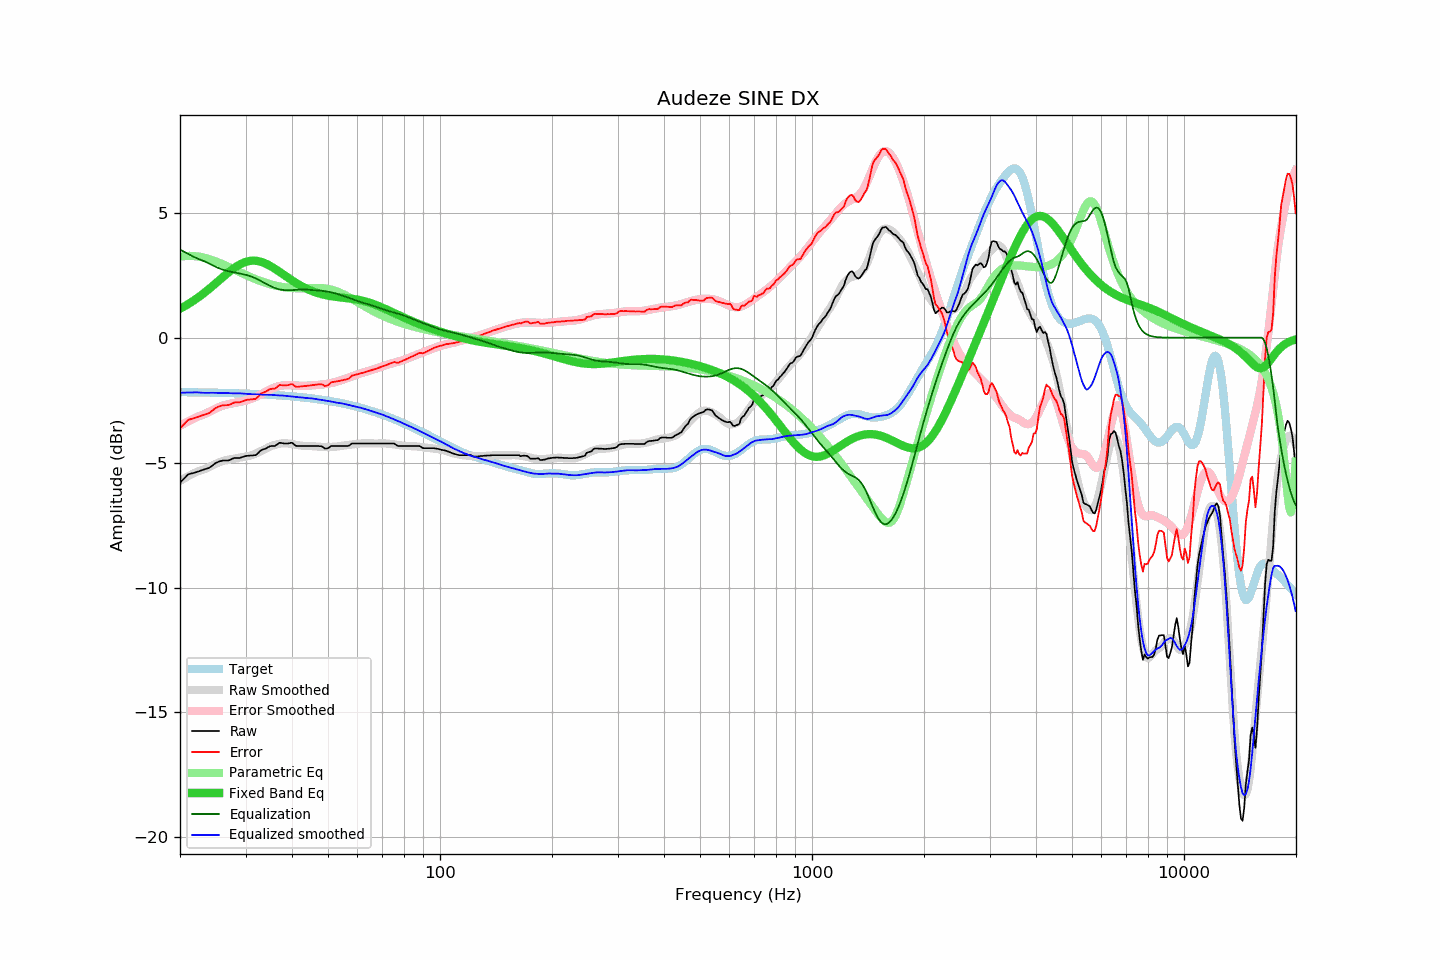

The data file committed next to this chart (first rows):
frequency, raw, error, smoothed, error_smoothed, equalization, parametric_eq, equalized_raw, equalized_smoothed, target
20.00, -5.80, -3.63, -5.73, -3.53, 3.53, 1.16, -2.28, -2.21, -2.18
20.20, -5.73, -3.56, -5.69, -3.49, 3.49, 1.19, -2.24, -2.20, -2.18
20.40, -5.67, -3.49, -5.66, -3.46, 3.46, 1.23, -2.22, -2.20, -2.18
20.61, -5.61, -3.43, -5.62, -3.42, 3.42, 1.26, -2.18, -2.20, -2.18
20.81, -5.53, -3.35, -5.58, -3.39, 3.39, 1.30, -2.15, -2.19, -2.18
21.02, -5.47, -3.29, -5.55, -3.35, 3.35, 1.34, -2.12, -2.19, -2.18
21.23, -5.45, -3.27, -5.51, -3.32, 3.32, 1.38, -2.13, -2.19, -2.18
21.44, -5.43, -3.25, -5.48, -3.29, 3.29, 1.42, -2.15, -2.19, -2.18
21.66, -5.42, -3.24, -5.45, -3.26, 3.26, 1.46, -2.17, -2.19, -2.19
21.87, -5.40, -3.22, -5.41, -3.22, 3.22, 1.51, -2.18, -2.19, -2.19
22.09, -5.38, -3.20, -5.38, -3.19, 3.19, 1.55, -2.19, -2.19, -2.19
22.31, -5.36, -3.18, -5.35, -3.16, 3.16, 1.60, -2.20, -2.19, -2.19
22.54, -5.35, -3.16, -5.33, -3.14, 3.14, 1.64, -2.21, -2.20, -2.19
22.76, -5.31, -3.12, -5.31, -3.11, 3.11, 1.69, -2.20, -2.20, -2.19
22.99, -5.29, -3.10, -5.29, -3.09, 3.09, 1.74, -2.21, -2.20, -2.19
23.22, -5.27, -3.08, -5.27, -3.06, 3.06, 1.79, -2.21, -2.21, -2.19
23.45, -5.25, -3.06, -5.24, -3.03, 3.03, 1.84, -2.22, -2.21, -2.19
23.69, -5.24, -3.04, -5.21, -3.00, 3.00, 1.89, -2.23, -2.21, -2.20
23.92, -5.21, -3.02, -5.18, -2.97, 2.97, 1.94, -2.24, -2.21, -2.20
24.16, -5.17, -2.98, -5.14, -2.94, 2.94, 2.00, -2.23, -2.20, -2.20
24.40, -5.12, -2.92, -5.11, -2.91, 2.91, 2.05, -2.22, -2.20, -2.20
24.65, -5.08, -2.87, -5.08, -2.87, 2.87, 2.11, -2.20, -2.21, -2.20
24.89, -5.02, -2.82, -5.05, -2.84, 2.84, 2.16, -2.18, -2.21, -2.20
25.14, -4.99, -2.79, -5.03, -2.81, 2.81, 2.22, -2.18, -2.21, -2.20
25.39, -4.96, -2.76, -5.00, -2.78, 2.78, 2.28, -2.18, -2.21, -2.21
25.65, -4.94, -2.74, -4.97, -2.76, 2.76, 2.33, -2.19, -2.21, -2.21
25.91, -4.93, -2.72, -4.95, -2.73, 2.73, 2.39, -2.19, -2.21, -2.21
26.16, -4.91, -2.70, -4.93, -2.71, 2.71, 2.44, -2.20, -2.21, -2.21
26.43, -4.91, -2.70, -4.91, -2.69, 2.69, 2.50, -2.22, -2.21, -2.21
26.69, -4.91, -2.70, -4.89, -2.68, 2.68, 2.55, -2.24, -2.22, -2.21
26.96, -4.91, -2.70, -4.88, -2.66, 2.66, 2.60, -2.25, -2.22, -2.22
27.23, -4.90, -2.68, -4.87, -2.65, 2.65, 2.66, -2.25, -2.22, -2.22
27.50, -4.86, -2.65, -4.86, -2.63, 2.63, 2.71, -2.23, -2.23, -2.22
27.77, -4.83, -2.61, -4.85, -2.62, 2.62, 2.75, -2.21, -2.23, -2.22
28.05, -4.81, -2.59, -4.84, -2.61, 2.61, 2.80, -2.21, -2.23, -2.22
28.33, -4.81, -2.59, -4.82, -2.60, 2.60, 2.84, -2.22, -2.23, -2.23
28.62, -4.81, -2.59, -4.81, -2.58, 2.58, 2.88, -2.23, -2.23, -2.23
28.90, -4.81, -2.59, -4.80, -2.57, 2.57, 2.92, -2.24, -2.23, -2.23
29.19, -4.79, -2.56, -4.79, -2.56, 2.56, 2.96, -2.24, -2.23, -2.23
29.48, -4.77, -2.54, -4.78, -2.54, 2.54, 2.99, -2.23, -2.24, -2.23
29.78, -4.75, -2.52, -4.77, -2.53, 2.53, 3.01, -2.23, -2.24, -2.24
30.08, -4.74, -2.50, -4.76, -2.51, 2.51, 3.03, -2.22, -2.25, -2.24
30.38, -4.72, -2.48, -4.75, -2.50, 2.50, 3.05, -2.23, -2.25, -2.24
30.68, -4.72, -2.48, -4.73, -2.48, 2.48, 3.07, -2.25, -2.25, -2.24
30.99, -4.71, -2.47, -4.71, -2.46, 2.46, 3.08, -2.26, -2.26, -2.25
31.30, -4.71, -2.47, -4.69, -2.43, 2.43, 3.08, -2.28, -2.26, -2.25
31.61, -4.70, -2.45, -4.67, -2.40, 2.40, 3.08, -2.30, -2.26, -2.25
31.93, -4.70, -2.45, -4.64, -2.38, 2.38, 3.08, -2.33, -2.26, -2.26
32.24, -4.65, -2.40, -4.61, -2.34, 2.34, 3.07, -2.31, -2.27, -2.26
32.57, -4.60, -2.33, -4.58, -2.31, 2.31, 3.06, -2.28, -2.27, -2.26
32.89, -4.52, -2.26, -4.55, -2.28, 2.28, 3.04, -2.25, -2.28, -2.26
33.22, -4.48, -2.22, -4.52, -2.24, 2.24, 3.02, -2.24, -2.28, -2.27
33.55, -4.46, -2.19, -4.49, -2.21, 2.21, 3.00, -2.26, -2.28, -2.27
33.89, -4.44, -2.17, -4.46, -2.17, 2.17, 2.97, -2.27, -2.29, -2.27
34.23, -4.41, -2.14, -4.42, -2.14, 2.14, 2.94, -2.28, -2.28, -2.28
34.57, -4.37, -2.09, -4.39, -2.11, 2.11, 2.91, -2.27, -2.28, -2.28
34.92, -4.35, -2.06, -4.36, -2.07, 2.07, 2.88, -2.27, -2.28, -2.29
35.27, -4.33, -2.05, -4.33, -2.04, 2.04, 2.84, -2.29, -2.29, -2.29
35.62, -4.33, -2.04, -4.31, -2.02, 2.02, 2.80, -2.32, -2.29, -2.29
35.97, -4.33, -2.04, -4.29, -1.99, 1.99, 2.76, -2.34, -2.30, -2.30
... 635 more rows
